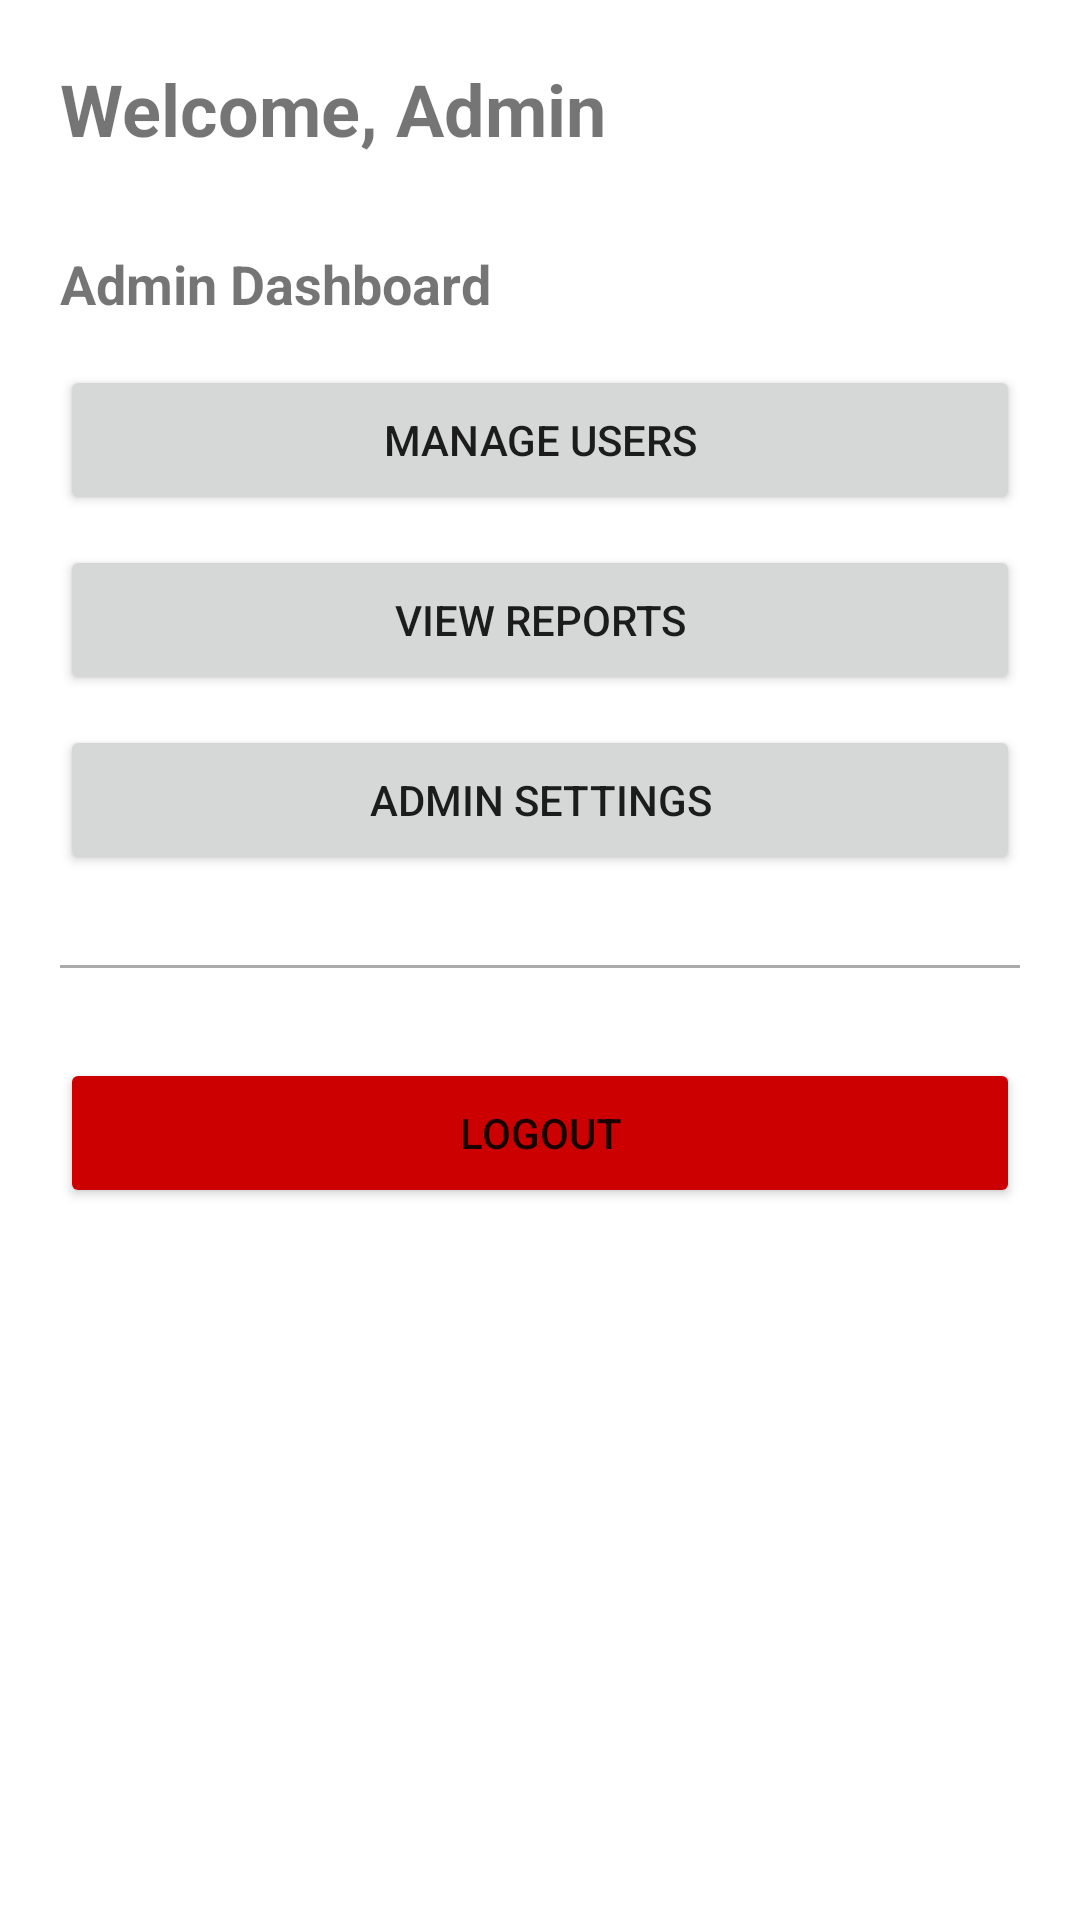

Reconstruct the res/layout file that produces this screen, plus the resources it refers to.
<!-- AndroidManifest.xml: application theme Theme.NammaPlatform -->
<!-- res/layout/activity_admin_dashboard.xml -->
<?xml version="1.0" encoding="utf-8"?>
<LinearLayout xmlns:android="http://schemas.android.com/apk/res/android"
    android:layout_width="match_parent"
    android:layout_height="match_parent"
    android:orientation="vertical"
    android:padding="20dp">

    <TextView
        android:id="@+id/welcomeText"
        android:layout_width="wrap_content"
        android:layout_height="wrap_content"
        android:text="Welcome, Admin"
        android:textSize="24sp"
        android:textStyle="bold"
        android:layout_marginBottom="30dp" />

    <TextView
        android:layout_width="wrap_content"
        android:layout_height="wrap_content"
        android:text="Admin Dashboard"
        android:textSize="18sp"
        android:textStyle="bold"
        android:layout_marginBottom="15dp" />

    <Button
        android:id="@+id/usersManagementButton"
        android:layout_width="match_parent"
        android:layout_height="50dp"
        android:text="Manage Users"
        android:layout_marginBottom="10dp" />

    <Button
        android:id="@+id/reportsButton"
        android:layout_width="match_parent"
        android:layout_height="50dp"
        android:text="View Reports"
        android:layout_marginBottom="10dp" />

    <Button
        android:id="@+id/settingsButton"
        android:layout_width="match_parent"
        android:layout_height="50dp"
        android:text="Admin Settings"
        android:layout_marginBottom="30dp" />

    <View
        android:layout_width="match_parent"
        android:layout_height="1dp"
        android:background="@android:color/darker_gray"
        android:layout_marginBottom="30dp" />

    <Button
        android:id="@+id/logoutButton"
        android:layout_width="match_parent"
        android:layout_height="50dp"
        android:text="Logout"
        android:backgroundTint="@android:color/holo_red_dark" />

</LinearLayout>
<!-- resources referenced by this layout -->
<resources>
  <style name="Theme.NammaPlatform" parent="Theme.MaterialComponents.DayNight.NoActionBar">
          
          <item name="colorPrimary">@color/purple_500</item>
          <item name="colorPrimaryVariant">@color/purple_700</item>
          <item name="colorOnPrimary">@color/white</item>
          
          <item name="colorSecondary">@color/teal_200</item>
          <item name="colorSecondaryVariant">@color/teal_700</item>
          <item name="colorOnSecondary">@color/black</item>
          
          <item name="android:statusBarColor">?attr/colorPrimaryVariant</item>
          
      </style>
  <color name="purple_500">#FF6200EE</color>
  <color name="purple_700">#FF3700B3</color>
  <color name="white">#FFFFFFFF</color>
  <color name="teal_200">#FF03DAC5</color>
  <color name="teal_700">#FF018786</color>
  <color name="black">#FF000000</color>
</resources>
